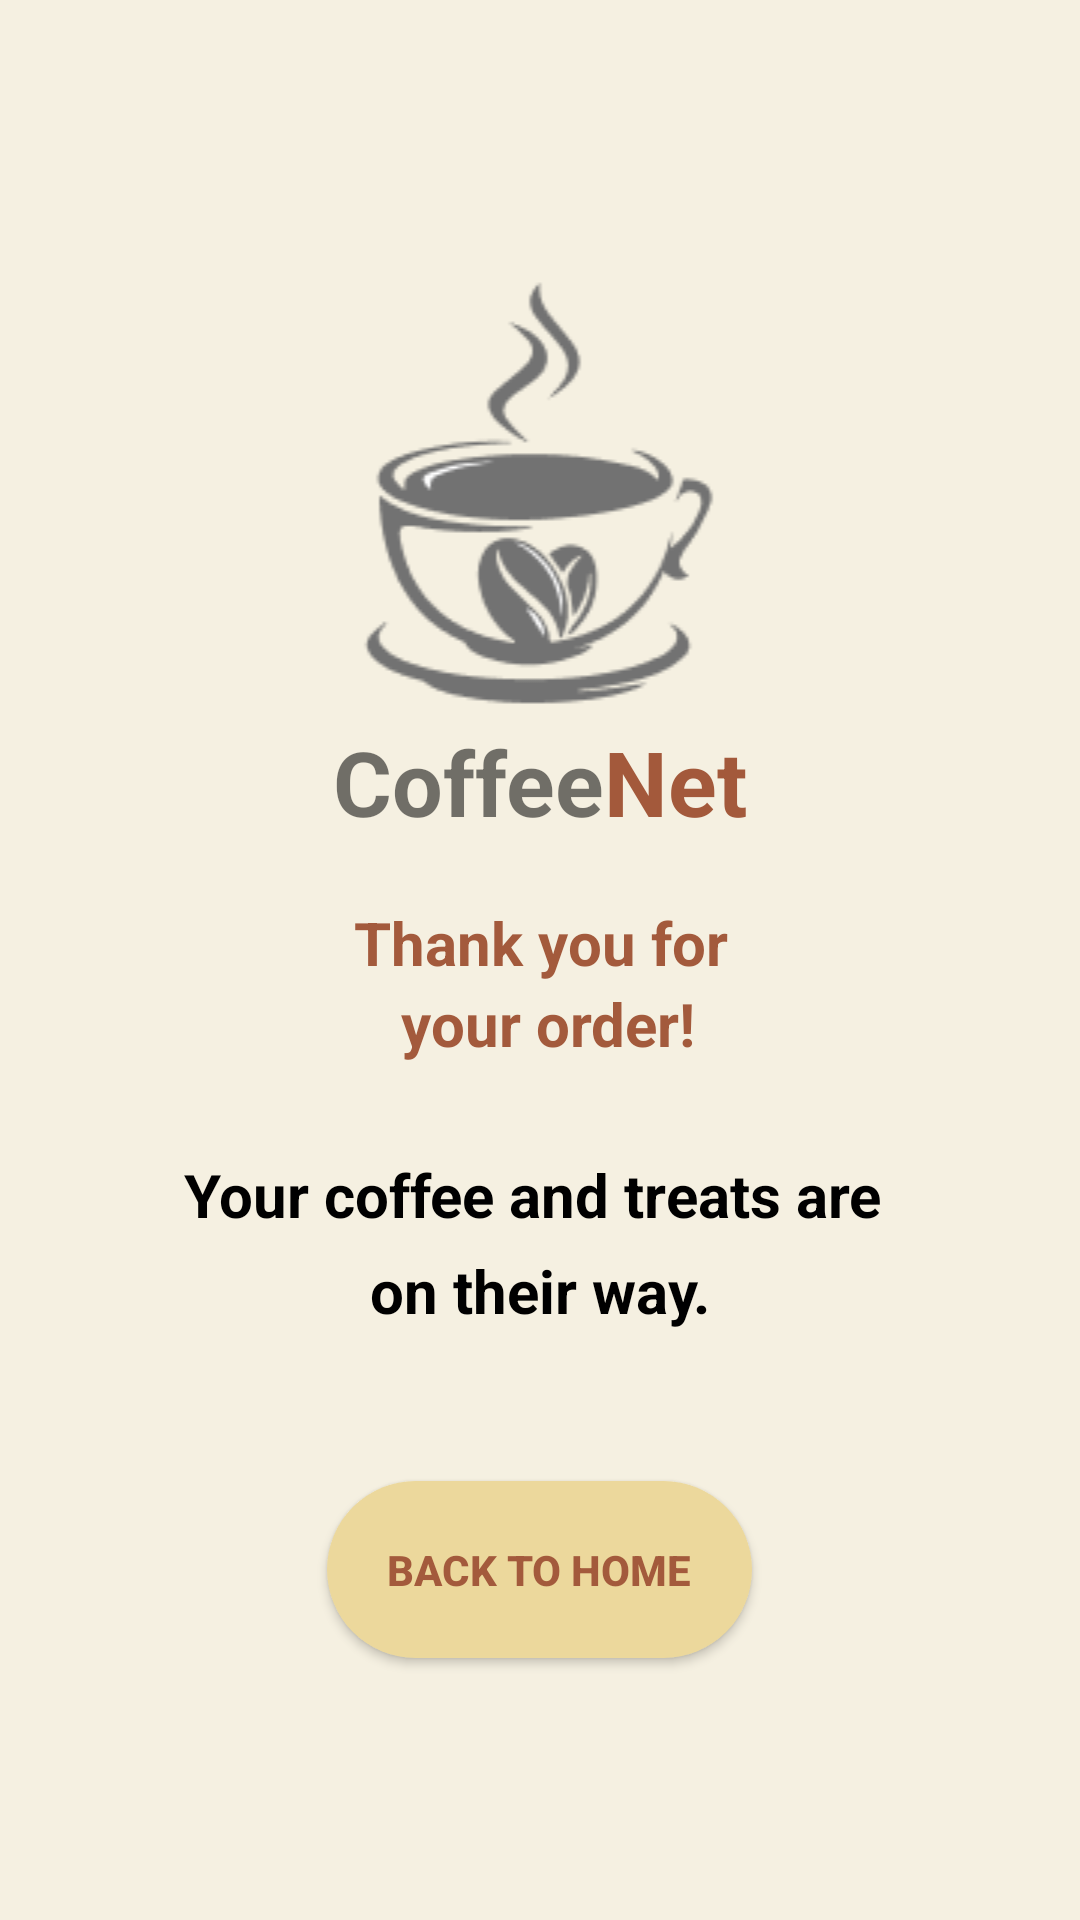

The Android layout XML behind this screen, and the referenced resources:
<!-- AndroidManifest.xml: application theme Theme.Testcofee4 -->
<!-- res/layout/activity_thank.xml -->
<?xml version="1.0" encoding="utf-8"?>
<androidx.constraintlayout.widget.ConstraintLayout xmlns:android="http://schemas.android.com/apk/res/android"
    xmlns:app="http://schemas.android.com/apk/res-auto"
    xmlns:tools="http://schemas.android.com/tools"
    android:layout_width="match_parent"
    android:layout_height="match_parent"
    tools:context=".ThankActivity"
    android:id="@+id/thank">
    
    <ScrollView
        android:layout_width="match_parent"
        android:layout_height="match_parent">

        <LinearLayout
            android:layout_width="match_parent"
            android:layout_height="match_parent"
            android:background="#F5F0E1"
            android:gravity="center"
            android:orientation="vertical">

            <ImageView
                android:layout_width="match_parent"
                android:layout_height="wrap_content"
                android:src="@drawable/coffecup1"/>
            <LinearLayout
                android:layout_width="match_parent"
                android:layout_height="wrap_content"
                android:orientation="horizontal"
                android:paddingBottom="20dp"
                android:gravity="center">

                <TextView
                    android:layout_width="wrap_content"
                    android:layout_height="wrap_content"
                    android:textAlignment="center"
                    android:textSize="30sp"
                    android:textStyle="bold"
                    android:text="Coffee"/>
                <TextView
                    android:layout_width="wrap_content"
                    android:layout_height="wrap_content"
                    android:textAlignment="center"
                    android:textSize="30sp"
                    android:textColor="#A3593B"
                    android:textStyle="bold"
                    android:text="Net"/>

            </LinearLayout>


            <TextView
                android:layout_width="match_parent"
                android:layout_height="wrap_content"
                android:text="Thank you for"
                android:textAlignment="center"
                android:textColor="#A35A3C"
                android:textSize="20sp"
                android:textStyle="bold" />

            <TextView
                android:layout_width="match_parent"
                android:layout_height="wrap_content"
                android:text=" your order!"
                android:textAlignment="center"
                android:textColor="#A35A3C"
                android:paddingBottom="30dp"
                android:textSize="20sp"
                android:textStyle="bold" />
            <TextView
                android:layout_width="match_parent"
                android:layout_height="wrap_content"
                android:text="Your coffee and treats are "
                android:textAlignment="center"
                android:textColor="#000000"
                android:paddingBottom="5dp"
                android:textSize="20sp"
                android:textStyle="bold" />
            <TextView
                android:layout_width="match_parent"
                android:layout_height="wrap_content"
                android:text="on their way."
                android:textAlignment="center"
                android:textColor="#000000"
                android:paddingBottom="50dp"
                android:textSize="20sp"
                android:textStyle="bold"/>
            <Button
                android:id="@+id/btn_back_to_home"
                android:layout_width="wrap_content"
                android:layout_height="wrap_content"
                android:textColor="#A35A3C"
                android:textStyle="bold"
                android:padding="20dp"
                android:onClick="openThank"
                android:text="Back to home"
                android:background="@drawable/round_btn"/>
        </LinearLayout>

    </ScrollView>

    <LinearLayout
        android:layout_width="match_parent"
        android:layout_height="match_parent"
        android:background="#F5F0E1"
        android:gravity="center"
        android:orientation="vertical">

        <ImageView
            android:layout_width="match_parent"
            android:layout_height="wrap_content"
            android:src="@drawable/coffecup1"/>
        <LinearLayout
            android:layout_width="match_parent"
            android:layout_height="wrap_content"
            android:orientation="horizontal"
            android:paddingBottom="20dp"
            android:gravity="center">

            <TextView
                android:layout_width="wrap_content"
                android:layout_height="wrap_content"
                android:textAlignment="center"
                android:textSize="30sp"
                android:textStyle="bold"
                android:text="Coffee"/>
            <TextView
                android:layout_width="wrap_content"
                android:layout_height="wrap_content"
                android:textAlignment="center"
                android:textSize="30sp"
                android:textColor="#A3593B"
                android:textStyle="bold"
                android:text="Net"/>

        </LinearLayout>


        <TextView
            android:layout_width="match_parent"
            android:layout_height="wrap_content"
            android:text="Thank you for"
            android:textAlignment="center"
            android:textColor="#A35A3C"
            android:textSize="20sp"
            android:textStyle="bold" />

        <TextView
            android:layout_width="match_parent"
            android:layout_height="wrap_content"
            android:text=" your order!"
            android:textAlignment="center"
            android:textColor="#A35A3C"
            android:paddingBottom="30dp"
            android:textSize="20sp"
            android:textStyle="bold" />
        <TextView
            android:layout_width="match_parent"
            android:layout_height="wrap_content"
            android:text="Your coffee and treats are "
            android:textAlignment="center"
            android:textColor="#000000"
            android:paddingBottom="5dp"
            android:textSize="20sp"
            android:textStyle="bold" />
        <TextView
            android:layout_width="match_parent"
            android:layout_height="wrap_content"
            android:text="on their way."
            android:textAlignment="center"
            android:textColor="#000000"
            android:paddingBottom="50dp"
            android:textSize="20sp"
            android:textStyle="bold"/>
        <Button
            android:id="@+id/btn_back2Home"
            android:layout_width="wrap_content"
            android:layout_height="wrap_content"
            android:textColor="#A35A3C"
            android:textStyle="bold"
            android:padding="20dp"
            android:text="Back to home"
            android:background="@drawable/round_btn"/>
    </LinearLayout>
</androidx.constraintlayout.widget.ConstraintLayout>
<!-- resources referenced by this layout -->
<resources>
  <!-- drawable coffecup1: png bitmap (drawable, 6071 bytes) -->
  <!-- drawable round_btn (drawable) -->
  <?xml version="1.0" encoding="utf-8"?>
  <shape xmlns:android="http://schemas.android.com/apk/res/android"
      android:shape="rectangle">
      <solid android:color="#ECD89C"/>
      <corners android:radius="100dp"/>
  
  
  </shape>
  <style name="Theme.Testcofee4" parent="Base.Theme.Testcofee4" />
  <style name="Base.Theme.Testcofee4" parent="Theme.AppCompat.Light.NoActionBar">
          
          
      </style>
</resources>
